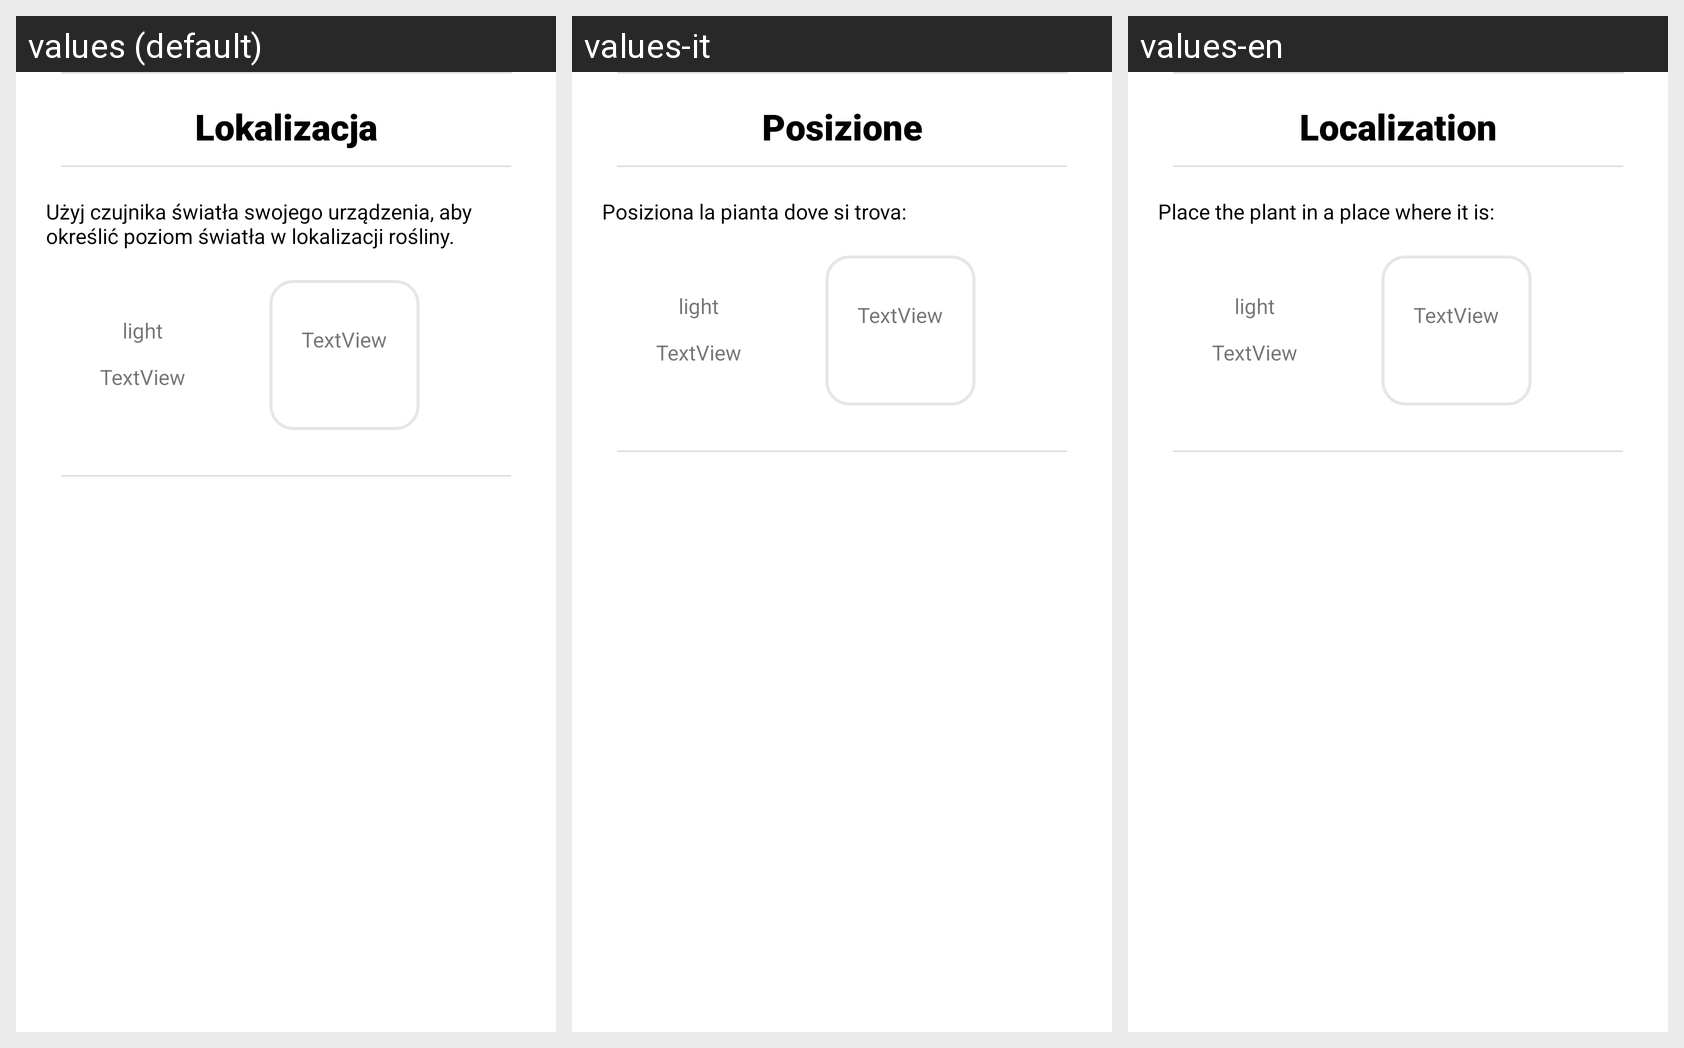

This grid shows one Android layout under several languages. Give, for every string resource on the screen, its name, the default text and each shown locale's text.
Android screen res/layout/dialog_localization.xml rendered under 3 locales, left to right: values (default), values-it, values-en. Device: Nexus 5 (rendered at 1080×1920; each locale shown at half size, 540×960, under a caption strip naming it); theme Theme.MyGarden.
Other locales in the repository, not shown: values-de, values-es, values-pl.
Strings drawn on this screen, with the default value and each locale's value (text and hints the layout hard-codes, and strings that could not be matched under every locale, appear in the picture but are not listed):

Lokal
  values: Lokalizacja
  values-it: Posizione
  values-en: Localization

miejsce
  values: Użyj czujnika światła swojego urządzenia, aby określić poziom światła w lokalizacji rośliny.
  values-it: Posiziona la pianta dove si trova:
  values-en: Place the plant in a place where it is:
